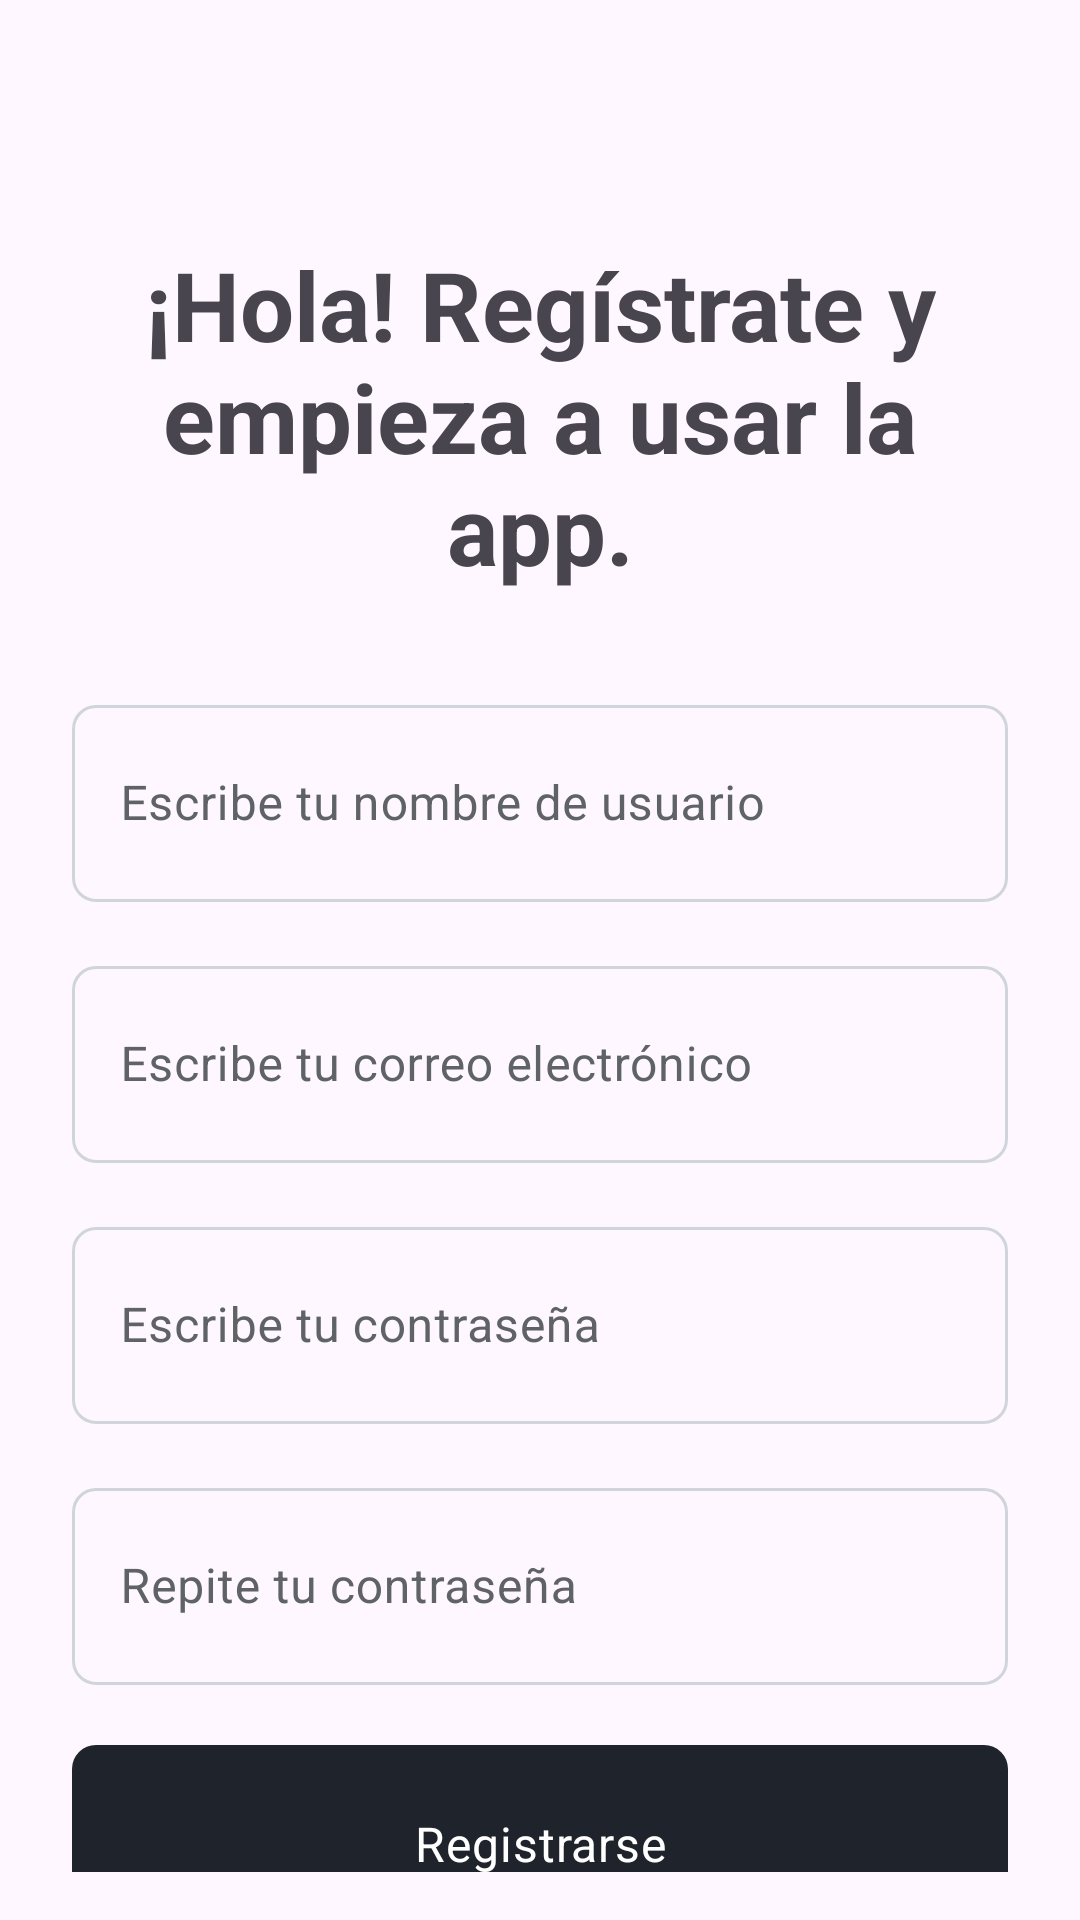

Write the Android layout XML for this screen, with the resource values it uses.
<!-- AndroidManifest.xml: application theme Theme.Musify -->
<!-- res/layout/activity_sign_up.xml -->
<?xml version="1.0" encoding="utf-8"?>
<androidx.constraintlayout.widget.ConstraintLayout xmlns:android="http://schemas.android.com/apk/res/android"
    xmlns:app="http://schemas.android.com/apk/res-auto"
    android:id="@+id/container"
    android:layout_width="match_parent"
    android:layout_height="match_parent"
    android:paddingHorizontal="@dimen/screen_padding_vertical"
    android:paddingVertical="@dimen/screen_padding_horizontal">

    <ImageButton
        android:id="@+id/go_back_button"
        android:layout_width="32dp"
        android:layout_height="32dp"
        android:background="@drawable/bg_go_back_button"
        android:contentDescription="@string/go_back_button_content_descriptor"
        android:scaleType="centerInside"
        app:layout_constraintStart_toStartOf="parent"
        app:layout_constraintTop_toTopOf="parent" />

    <TextView
        android:id="@+id/welcome_text"
        android:layout_width="0dp"
        android:layout_height="wrap_content"
        android:layout_marginTop="@dimen/item_margin_large"
        android:text="@string/signup_in_musify"
        android:textAlignment="center"
        android:textAppearance="@style/TextAppearance.Musify.ExtraLarge"
        app:layout_constraintEnd_toEndOf="parent"
        app:layout_constraintStart_toStartOf="@+id/go_back_button"
        app:layout_constraintTop_toBottomOf="@+id/go_back_button" />

    <com.google.android.material.textfield.TextInputLayout
        android:id="@+id/username_input_layout"
        style="@style/Widget.Musify.TextInputLayout"
        android:layout_width="match_parent"
        android:layout_height="wrap_content"
        android:layout_marginTop="@dimen/item_margin_large"
        android:hint="@string/type_your_username"
        app:layout_constraintStart_toStartOf="parent"
        app:layout_constraintTop_toBottomOf="@+id/welcome_text">

        <com.google.android.material.textfield.TextInputEditText
            android:id="@+id/username_input"
            style="@style/Widget.Musify.TextInputEditText.Large"
            android:layout_width="match_parent"
            android:layout_height="wrap_content"
            android:textAppearance="@style/TextAppearance.Musify" />
    </com.google.android.material.textfield.TextInputLayout>

    <com.google.android.material.textfield.TextInputLayout
        android:id="@+id/email_input_layout"
        style="@style/Widget.Musify.TextInputLayout"
        android:layout_width="match_parent"
        android:layout_height="wrap_content"
        android:layout_marginTop="@dimen/item_margin_medium"
        android:hint="@string/type_your_email"
        app:layout_constraintStart_toStartOf="parent"
        app:layout_constraintTop_toBottomOf="@+id/username_input_layout">

        <com.google.android.material.textfield.TextInputEditText
            android:id="@+id/email_input"
            style="@style/Widget.Musify.TextInputEditText.Large"
            android:layout_width="match_parent"
            android:layout_height="wrap_content"
            android:inputType="textEmailAddress"
            android:textAppearance="@style/TextAppearance.Musify" />
    </com.google.android.material.textfield.TextInputLayout>

    <com.google.android.material.textfield.TextInputLayout
        android:id="@+id/password_input_layout"
        style="@style/Widget.Musify.TextInputLayout"
        android:layout_width="match_parent"
        android:layout_height="wrap_content"
        android:layout_marginTop="@dimen/item_margin_medium"
        android:hint="@string/type_your_password"
        app:layout_constraintStart_toStartOf="parent"
        app:layout_constraintTop_toBottomOf="@+id/email_input_layout">

        <com.google.android.material.textfield.TextInputEditText
            android:id="@+id/password_input"
            style="@style/Widget.Musify.TextInputEditText.Large"
            android:layout_width="match_parent"
            android:layout_height="wrap_content"
            android:inputType="textPassword"
            android:textAppearance="@style/TextAppearance.Musify" />
    </com.google.android.material.textfield.TextInputLayout>

    <com.google.android.material.textfield.TextInputLayout
        android:id="@+id/confirm_password_input_layout"
        style="@style/Widget.Musify.TextInputLayout"
        android:layout_width="match_parent"
        android:layout_height="wrap_content"
        android:layout_marginTop="@dimen/item_margin_medium"
        android:hint="@string/repeat_password"
        app:layout_constraintStart_toStartOf="parent"
        app:layout_constraintTop_toBottomOf="@+id/password_input_layout">

        <com.google.android.material.textfield.TextInputEditText
            android:id="@+id/confirm_password_input"
            style="@style/Widget.Musify.TextInputEditText.Large"
            android:layout_width="match_parent"
            android:layout_height="wrap_content"
            android:inputType="textPassword"
            android:textAppearance="@style/TextAppearance.Musify" />
    </com.google.android.material.textfield.TextInputLayout>

    <com.google.android.material.button.MaterialButton
        android:id="@+id/sign_up_button"
        style="@style/Widget.Musify.Button.Filled.Large"
        android:layout_width="match_parent"
        android:layout_height="wrap_content"
        android:layout_marginTop="@dimen/item_margin_medium"
        android:text="@string/signup"
        android:textAppearance="@style/TextAppearance.Musify"
        app:layout_constraintStart_toStartOf="parent"
        app:layout_constraintTop_toBottomOf="@+id/confirm_password_input_layout" />

</androidx.constraintlayout.widget.ConstraintLayout>
<!-- resources referenced by this layout -->
<resources>
  <dimen name="item_margin_large">32dp</dimen>
  <dimen name="item_margin_medium">16dp</dimen>
  <dimen name="screen_padding_horizontal">16dp</dimen>
  <dimen name="screen_padding_vertical">24dp</dimen>
  <string name="go_back_button_content_descriptor">Botón para ir hacia atrás.</string>
  <string name="repeat_password">Repite tu contraseña</string>
  <string name="signup">Registrarse</string>
  <string name="signup_in_musify">¡Hola! Regístrate y empieza a usar la app.</string>
  <string name="type_your_email">Escribe tu correo electrónico</string>
  <string name="type_your_password">Escribe tu contraseña</string>
  <string name="type_your_username">Escribe tu nombre de usuario</string>
  <style name="TextAppearance.Musify" parent="TextAppearance.Material3.BodyMedium">
          <item name="android:textSize">@dimen/text_medium</item>
      </style>
  <style name="TextAppearance.Musify.ExtraLarge" parent="TextAppearance.Material3.HeadlineLarge">
          <item name="android:textSize">@dimen/text_extra_large</item>
          <item name="android:textStyle">bold</item>
      </style>
  <style name="Widget.Musify.Button.Filled.Large" parent="Widget.Musify.Button.Filled">
          <item name="android:paddingVertical">@dimen/button_padding_vertical_large</item>
          <item name="android:paddingHorizontal">@dimen/button_padding_horizontal_large</item>
      </style>
  <style name="Widget.Musify.TextInputEditText.Large" parent="Widget.Material3.TextInputEditText.OutlinedBox">
          <item name="android:paddingVertical">@dimen/button_padding_vertical_large</item>
          <item name="android:paddingHorizontal">@dimen/button_padding_horizontal_large</item>
      </style>
  <style name="Widget.Musify.TextInputLayout" parent="Widget.Material3.TextInputLayout.OutlinedBox">
          <item name="boxCornerRadiusTopStart">@dimen/radius_medium</item>
          <item name="boxCornerRadiusTopEnd">@dimen/radius_medium</item>
          <item name="boxCornerRadiusBottomStart">@dimen/radius_medium</item>
          <item name="boxCornerRadiusBottomEnd">@dimen/radius_medium</item>
      </style>
  <dimen name="text_medium">16sp</dimen>
  <dimen name="text_extra_large">32dp</dimen>
  <style name="Widget.Musify.Button.Filled" parent="Widget.Material3.Button">
          <item name="android:paddingVertical">@dimen/button_padding_vertical_small</item>
          <item name="android:paddingHorizontal">@dimen/button_padding_horizontal_small</item>
          <item name="cornerRadius">@dimen/radius_medium</item>
      </style>
  <dimen name="button_padding_vertical_large">22dp</dimen>
  <dimen name="button_padding_horizontal_large">16dp</dimen>
  <dimen name="radius_medium">8dp</dimen>
  <color name="md_primary">#1E232C</color>
  <color name="md_on_primary">#FFFFFF</color>
  <color name="md_primary_container">#F1F3F6</color>
  <color name="md_on_primary_container">#1E232C</color>
  <color name="md_secondary">#5A6475</color>
  <color name="md_on_secondary">#FFFFFF</color>
  <color name="md_secondary_container">#E4E7EC</color>
  <color name="md_on_secondary_container">#1E232C</color>
  <color name="md_background">#FFFFFF</color>
  <color name="md_on_background">#1C1C1C</color>
  <color name="md_surface">#FAFAFB</color>
  <color name="md_on_surface">#2A2A2A</color>
  <color name="md_surface_variant">#F1F3F6</color>
  <color name="md_on_surface_variant">#5F6368</color>
  <color name="md_outline">#D0D5DD</color>
  <color name="md_outline_variant">#E4E7EC</color>
  <color name="md_error">#B3261E</color>
  <color name="md_on_error">#FFFFFF</color>
  <color name="md_error_container">#F9DEDC</color>
  <color name="md_on_error_container">#410E0B</color>
  <dimen name="button_padding_vertical_small">12dp</dimen>
  <dimen name="button_padding_horizontal_small">8dp</dimen>
</resources>
